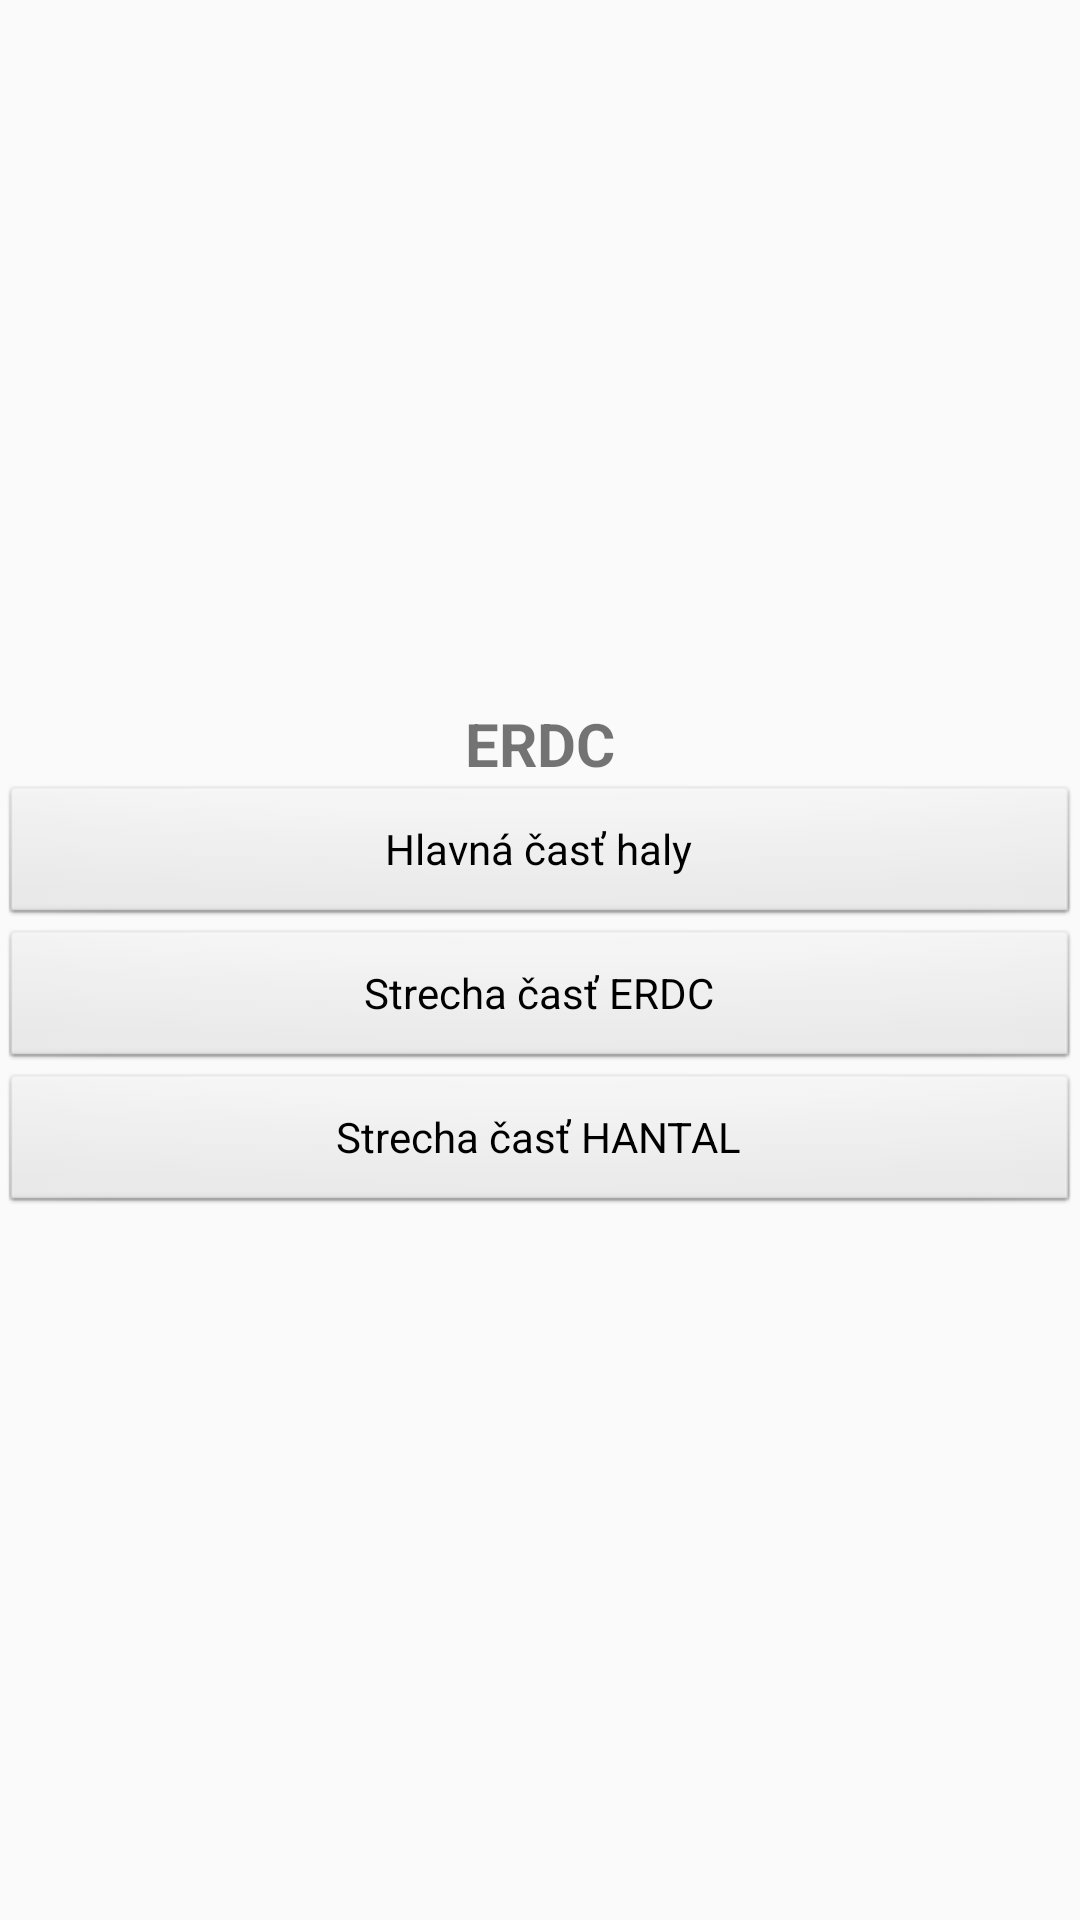

Here is an Android app screen rendered from its layout file. Give the layout XML and the strings, colors and styles it references.
<!-- AndroidManifest.xml: application theme Theme.MyApplicationMobistest -->
<!-- res/layout/activityerdc1.xml -->
<?xml version="1.0" encoding="utf-8"?>
<LinearLayout xmlns:android="http://schemas.android.com/apk/res/android"
    xmlns:app="http://schemas.android.com/apk/res-auto"
    xmlns:tools="http://schemas.android.com/tools"
    android:layout_width="match_parent"
    android:layout_height="match_parent"
    android:orientation="vertical"
    android:gravity="center"
    tools:context="com.example.myapplication.activityerdc1">

    <TextView
        android:layout_width="wrap_content"
        android:layout_height="wrap_content"
        android:text="ERDC"
        android:textSize="20sp"
        android:textStyle="bold" />

    <Button
        android:id="@+id/buttone1"
        style="@android:style/Widget.Button"
        android:layout_width="match_parent"
        android:layout_height="wrap_content"
        android:text="Hlavná časť haly" />

    <Button
        android:id="@+id/buttone2"
        style="@android:style/Widget.Button"
        android:layout_width="match_parent"
        android:layout_height="wrap_content"
        android:text="Strecha časť ERDC" />

    <Button
        android:id="@+id/buttone3"
        style="@android:style/Widget.Button"
        android:layout_width="match_parent"
        android:layout_height="wrap_content"
        android:text="Strecha časť HANTAL" />




</LinearLayout>
<!-- resources referenced by this layout -->
<resources>
  <style name="Theme.MyApplicationMobistest" parent="Theme.AppCompat.Light.DarkActionBar">
          
          <item name="colorPrimary">@color/purple_500</item>
          <item name="colorPrimaryDark">@color/purple_700</item>
          <item name="colorAccent">@color/teal_200</item>
          
      </style>
  <!-- not gathered from this repository: default colours our renderer supplied (Android Studio template values) -->
  <color name="purple_500">#FF6200EE</color>
  <color name="purple_700">#FF3700B3</color>
  <color name="teal_200">#FF03DAC5</color>
</resources>
